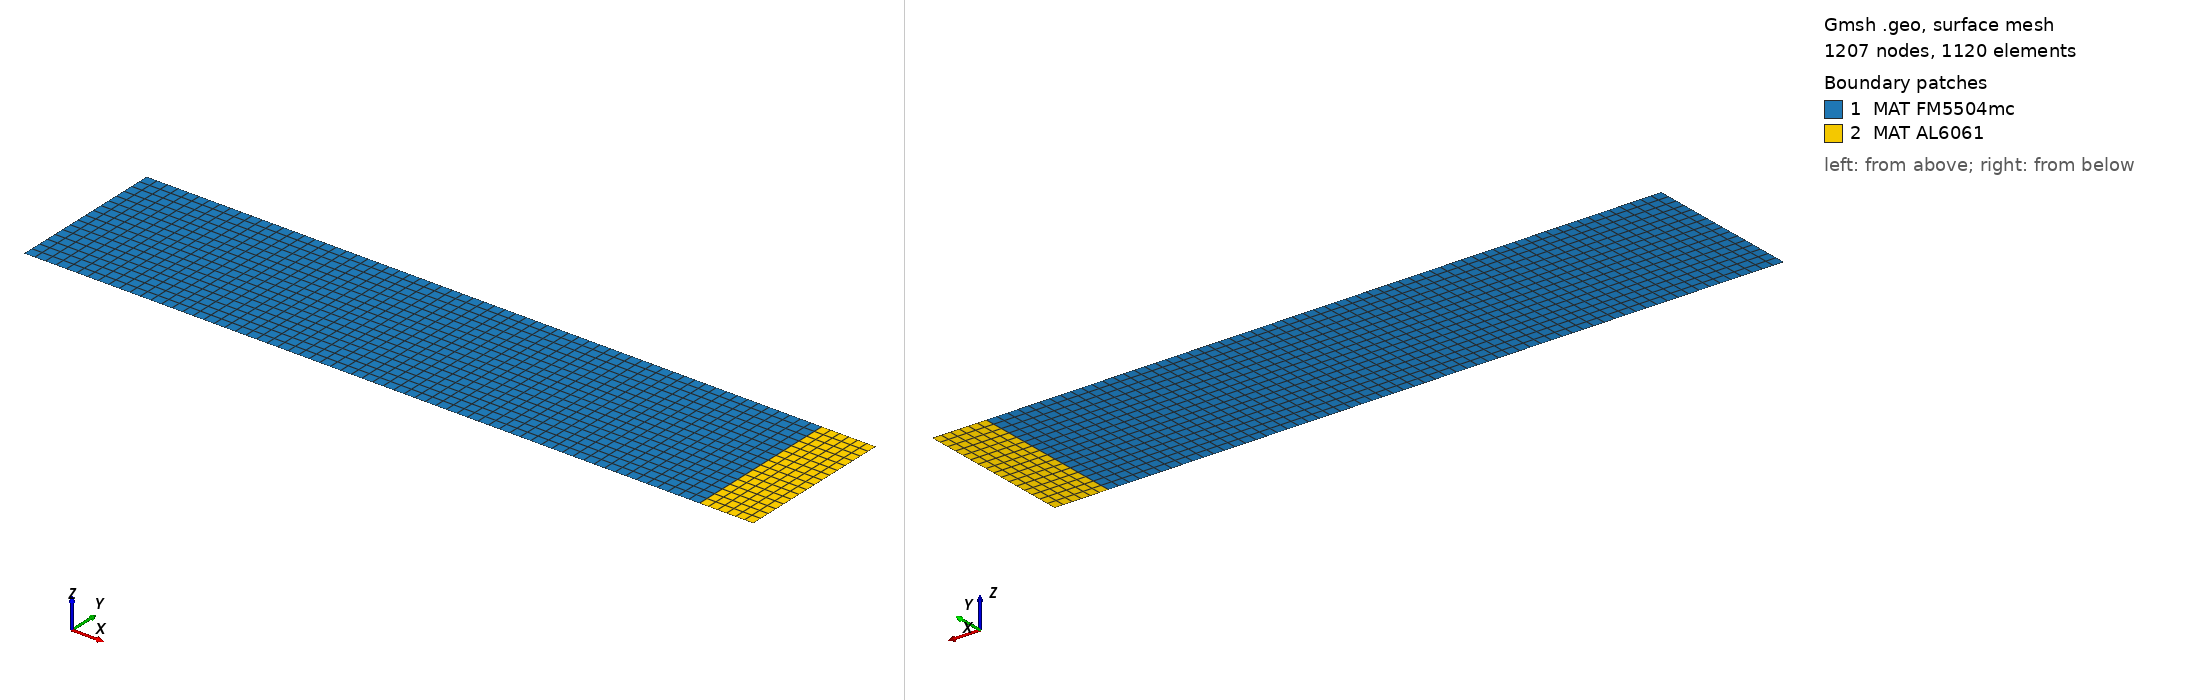

Gmsh geometry script, surface-meshed: 1207 nodes, 1120 surface elements. Boundary patches (legend numbers): 1 MAT FM5504mc, 2 MAT AL6061. Left view from above one corner, right view from below the opposite corner. Legend entries are the model's physical surfaces. The drawing asked Gmsh for element sizes between 1% and 20% of the model's largest extent; the script's own settings can give other sizes.

=== 2D_quad_debug.geo (drawn) ===
//dimensions in meters
el = 0.0002;
TPS_thickness=0.0127;
plies=2;
layer1=plies*0.001905;
layer2=TPS_thickness-layer1;
//wide=0.5*TPS_thickness;
wide=0.003;
//Structure=0.0008128;//aerosurface
Structure=0.001016;
Point(1) = {0, 0, 0, el};
Point(2) = {TPS_thickness, 0, 0, el};
Point(3) = {0, wide, 0, el};
Point(4) = {TPS_thickness, wide, 0, el};
Point(5) = {TPS_thickness+Structure, 0, 0, el};
Point(6) = {TPS_thickness+Structure, wide, 0, el};
Line(1) = {1, 2};
Line(2) = {2, 4};
Line(3) = {4, 3};
Line(4) = {3, 1};
Line Loop(6) = {3, 4, 1, 2};
Plane Surface(6) = {6};
Line(5) = {2, 5};
Line(6) = {5, 6};
Line(7) = {6, 4};
Line Loop(7) = {7, -2, 5, 6};
Plane Surface(7) = {7};
Transfinite Surface {6,7};
Recombine Surface {6,7};
//Physical Line("BC 2 200") = {4};//simple heat flux BC
Physical Line("BC 4 400") = {4};//enthalpy based heat flux
Physical Line("BC 6 600") = {4};//surface radiation
Physical Line("BC 8 800") = {2};
Physical Line("BC 8 801") = {1,3};
Physical Line("BC 10 1000") = {4};
Physical Line("BC 11 1100") = {2};
Physical Line("BC 11 1101") = {1,3};
Physical Line("BC 9 900") = {6};
Physical Surface("MAT FM5504mc") = {6};
//Physical Surface("MAT P50_Cork") = {6};
Physical Surface("MAT AL6061") = {7};

Mesh 2;
